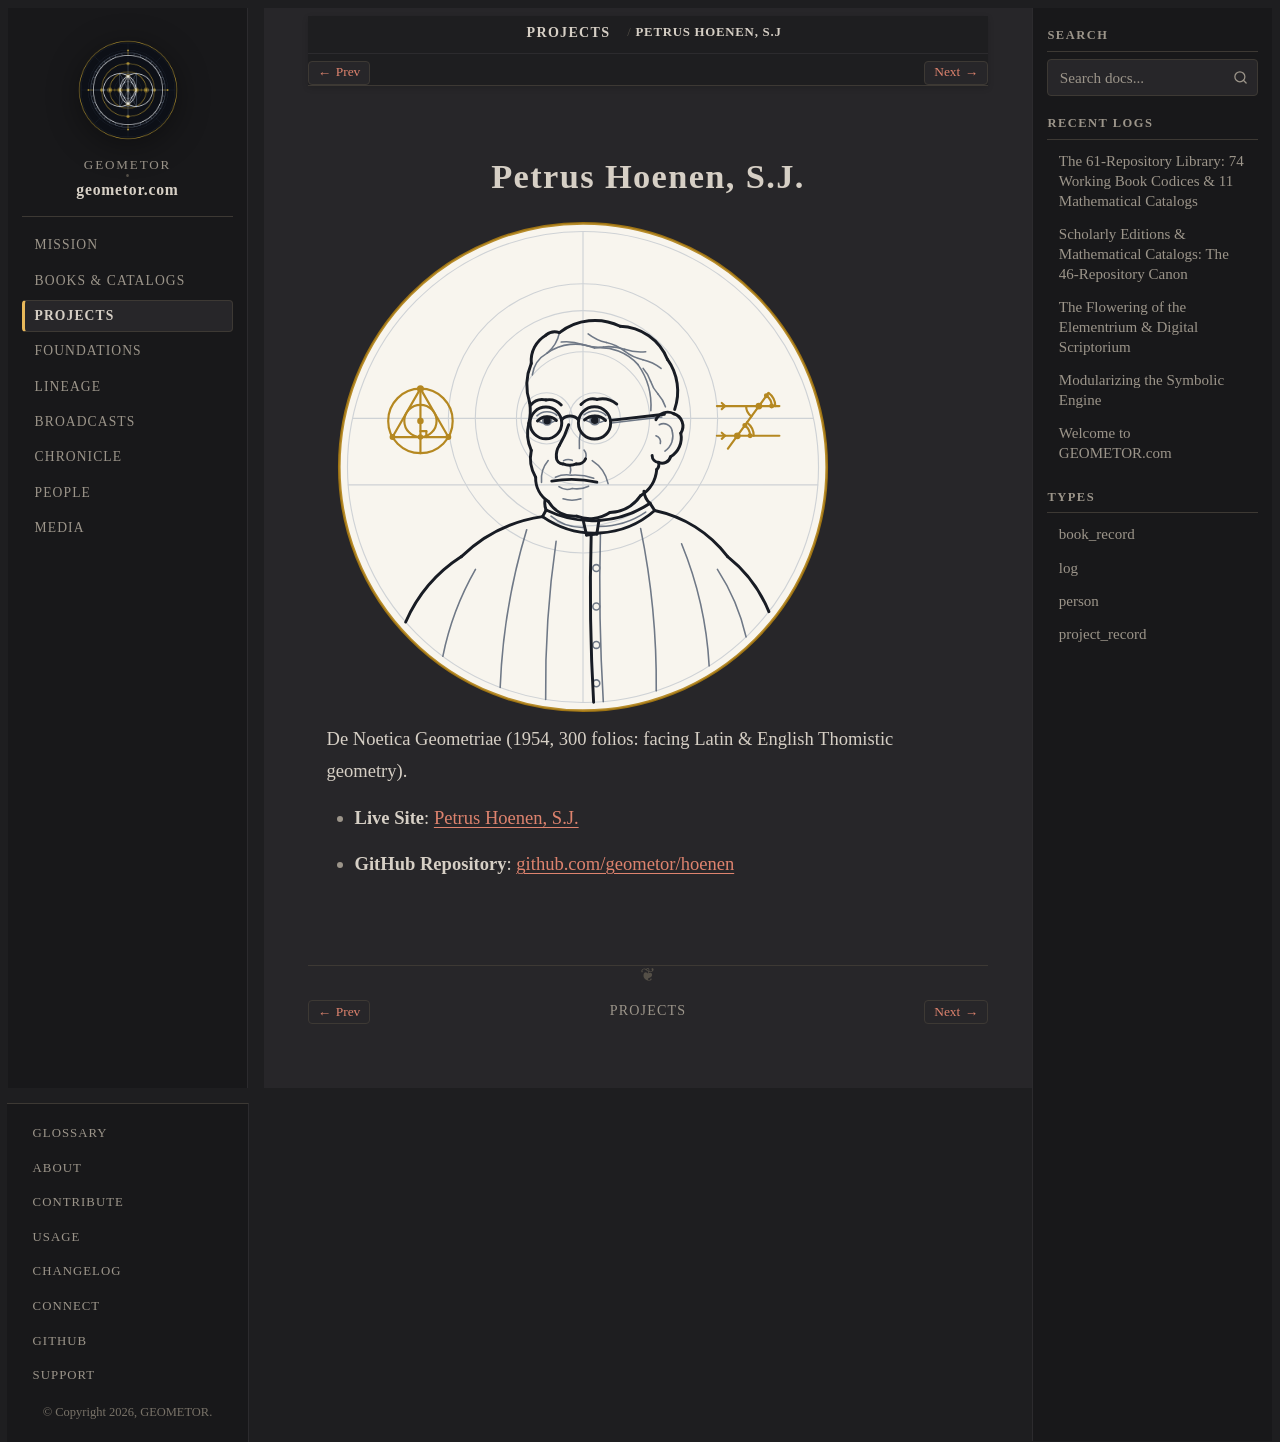

repository: geometor/geometor.com · page: projects/repo_hoenen.html · generator: sphinx

:type: project_record
:era: Digital Scriptorium & Noetics
:native_title: geometor/hoenen
:languages: Latin, English
:site_url: https://geometor.github.io/hoenen/
:github_url: https://github.com/geometor/hoenen
:excerpt: De Noetica Geometriae (1954, 300 folios: facing Latin & English Thomistic geometry).

Petrus Hoenen, S.J.
===================

.. image:: /_static/medallions/hoenen.svg
   :alt: Petrus Hoenen, S.J. Medallion

De Noetica Geometriae (1954, 300 folios: facing Latin & English Thomistic geometry).

* **Live Site**: `Petrus Hoenen, S.J. <https://geometor.github.io/hoenen/>`_
* **GitHub Repository**: `github.com/geometor/hoenen <https://github.com/geometor/hoenen>`_
